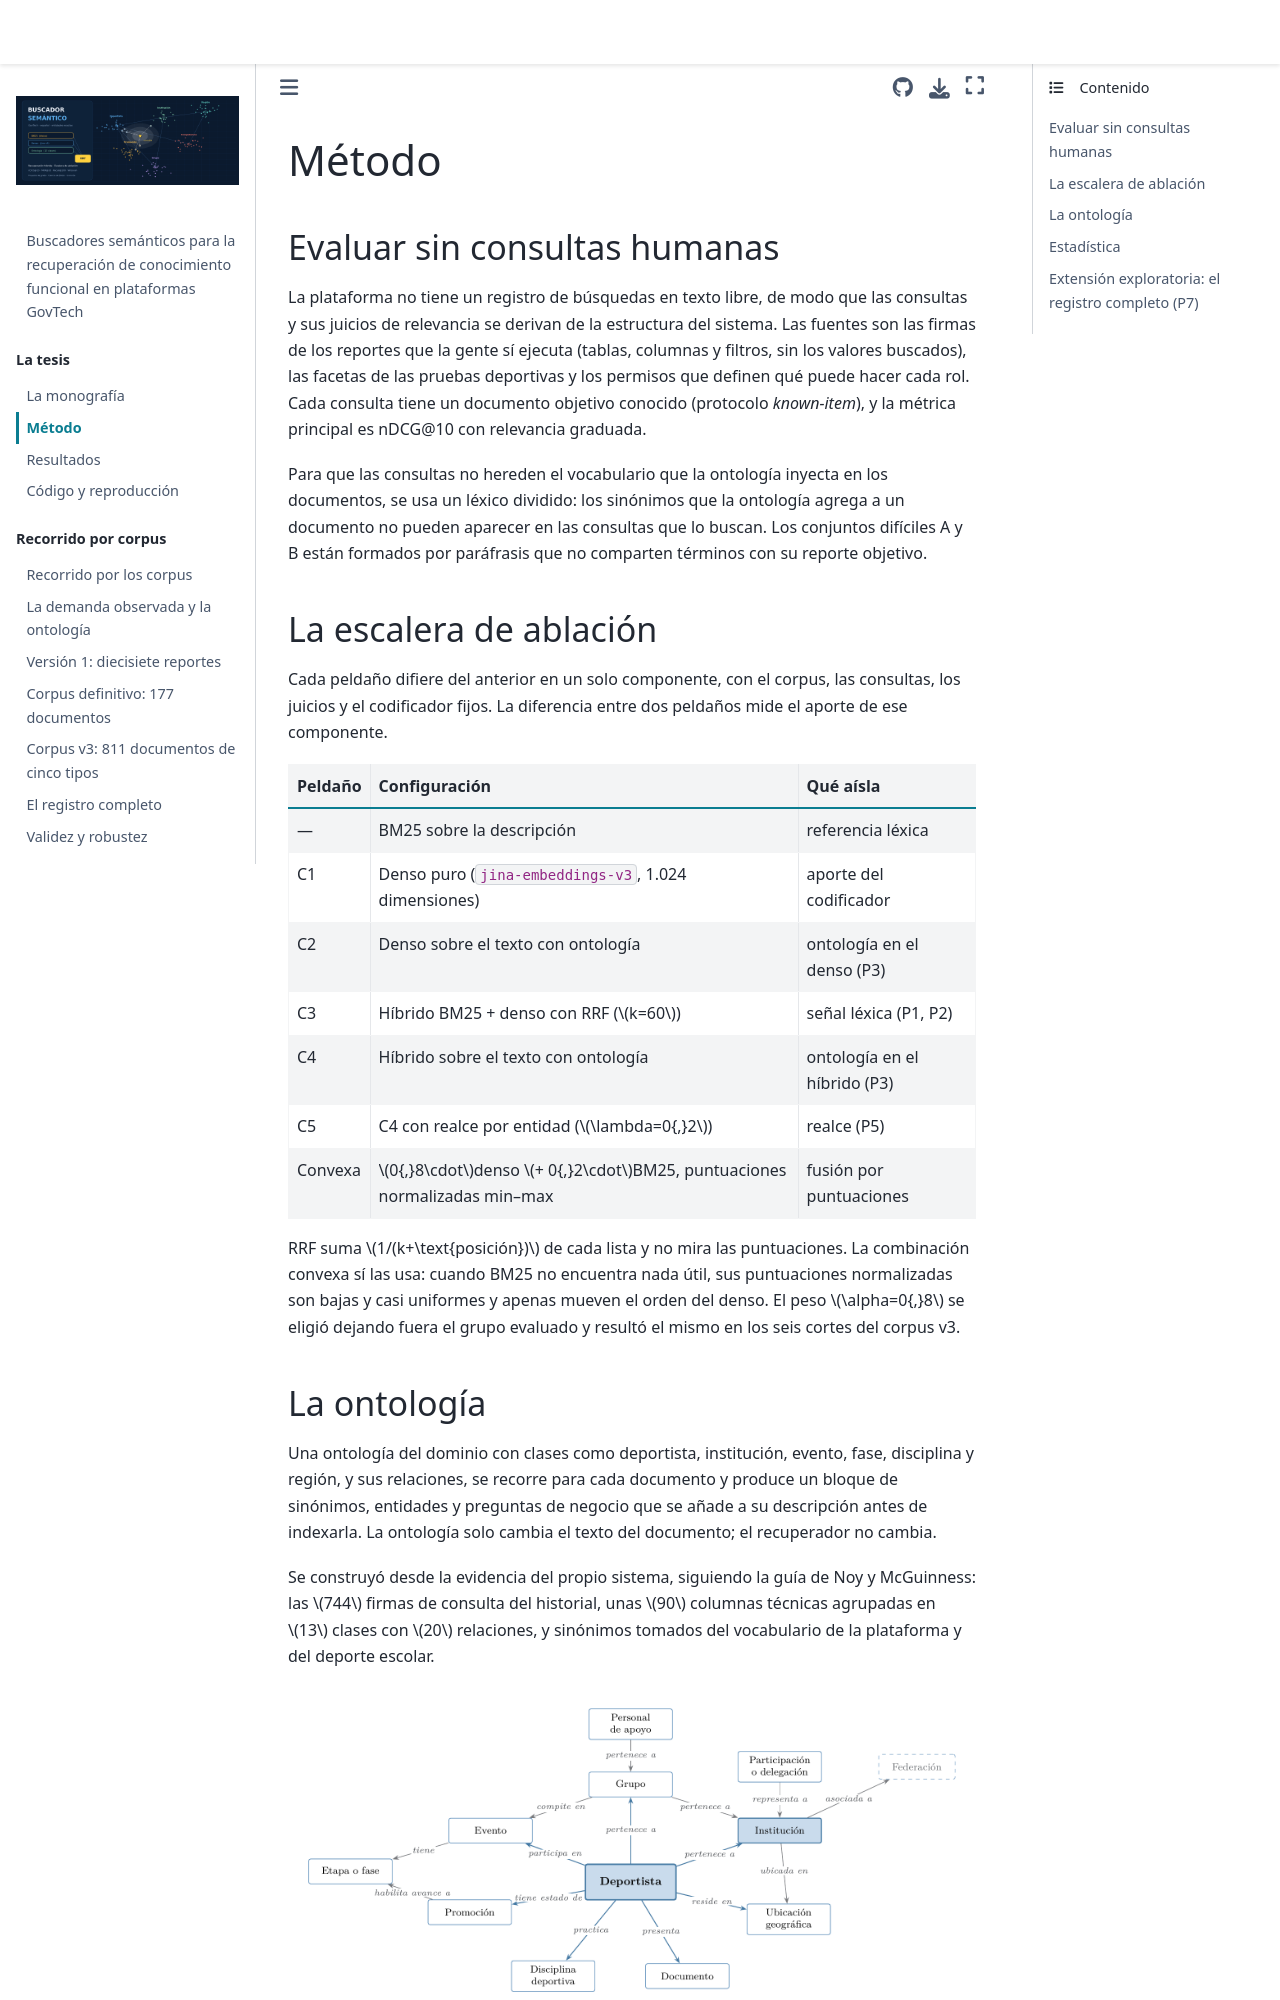

repository: luispenaranda08/semantic_search_engine · page: tesis/metodo.html · generator: jekyll

# Método

## Evaluar sin consultas humanas

La plataforma no tiene un registro de búsquedas en texto libre, de modo que las consultas y sus
juicios de relevancia se derivan de la estructura del sistema. Las fuentes son las firmas de los
reportes que la gente sí ejecuta (tablas, columnas y filtros, sin los valores buscados), las
facetas de las pruebas deportivas y los permisos que definen qué puede hacer cada rol. Cada
consulta tiene un documento objetivo conocido (protocolo *known-item*), y la métrica principal es
nDCG@10 con relevancia graduada.

Para que las consultas no hereden el vocabulario que la ontología inyecta en los documentos, se
usa un léxico dividido: los sinónimos que la ontología agrega a un documento no pueden aparecer
en las consultas que lo buscan. Los conjuntos difíciles A y B están formados por paráfrasis que
no comparten términos con su reporte objetivo.

## La escalera de ablación

Cada peldaño difiere del anterior en un solo componente, con el corpus, las consultas, los
juicios y el codificador fijos. La diferencia entre dos peldaños mide el aporte de ese
componente.

| Peldaño | Configuración | Qué aísla |
|---|---|---|
| — | BM25 sobre la descripción | referencia léxica |
| C1 | Denso puro (`jina-embeddings-v3`, 1.024 dimensiones) | aporte del codificador |
| C2 | Denso sobre el texto con ontología | ontología en el denso (P3) |
| C3 | Híbrido BM25 + denso con RRF ($k=60$) | señal léxica (P1, P2) |
| C4 | Híbrido sobre el texto con ontología | ontología en el híbrido (P3) |
| C5 | C4 con realce por entidad ($\lambda=0{,}2$) | realce (P5) |
| Convexa | $0{,}8\cdot$denso $+ 0{,}2\cdot$BM25, puntuaciones normalizadas min–max | fusión por puntuaciones |

RRF suma $1/(k+\text{posición})$ de cada lista y no mira las puntuaciones. La combinación
convexa sí las usa: cuando BM25 no encuentra nada útil, sus puntuaciones normalizadas son bajas y
casi uniformes y apenas mueven el orden del denso. El peso $\alpha=0{,}8$ se eligió dejando fuera
el grupo evaluado y resultó el mismo en los seis cortes del corpus v3.

## La ontología

Una ontología del dominio con clases como deportista, institución, evento, fase, disciplina y
región, y sus relaciones, se recorre para cada documento y produce un bloque de sinónimos,
entidades y preguntas de negocio que se añade a su descripción antes de indexarla. La ontología
solo cambia el texto del documento; el recuperador no cambia.

Se construyó desde la evidencia del propio sistema, siguiendo la guía de Noy y McGuinness: las
$744$ firmas de consulta del historial, unas $90$ columnas técnicas agrupadas en $13$ clases con
$20$ relaciones, y sinónimos tomados del vocabulario de la plataforma y del deporte escolar.

```{figure} ../images/recorrido/diagrama_3_mapa_relaciones.png
:width: 100%

Clases principales de la ontología, organizadas alrededor del deportista.
```
